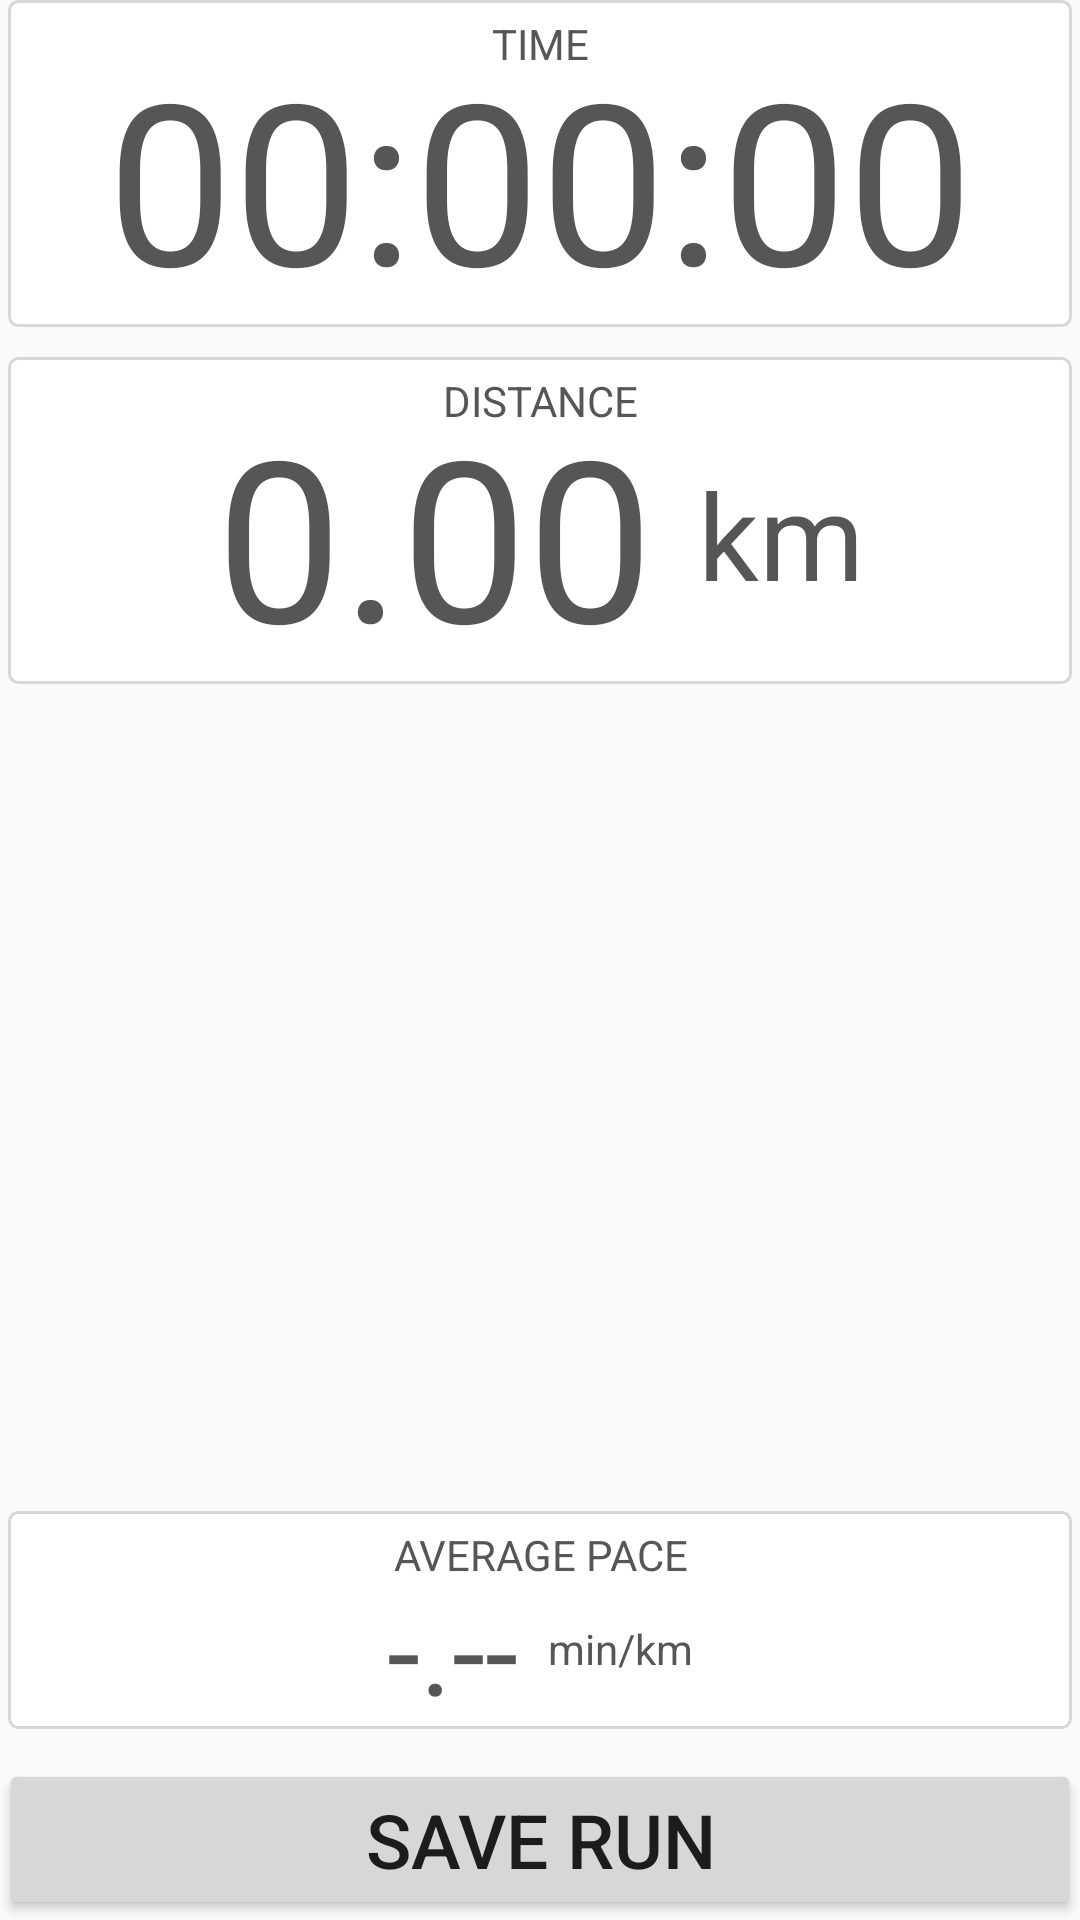

Layout XML and referenced resources for this Android screen:
<!-- AndroidManifest.xml: application theme RunAceTheme -->
<!-- res/layout/activity_run_complete.xml -->
<LinearLayout xmlns:android="http://schemas.android.com/apk/res/android"
    xmlns:tools="http://schemas.android.com/tools"
    android:layout_width="match_parent"
    android:layout_height="match_parent"
    android:orientation="vertical"
    android:paddingBottom="@dimen/activity_vertical_margin"
    android:paddingLeft="@dimen/activity_horizontal_margin"
    android:paddingRight="@dimen/activity_horizontal_margin"
    android:paddingTop="@dimen/activity_vertical_margin"
    tools:context="com.mtickner.runningmotivator.RunCompleteActivity">

    <LinearLayout
        android:id="@+id/time_container"
        android:layout_width="match_parent"
        android:layout_height="wrap_content"
        android:layout_marginLeft="3dp"
        android:layout_marginRight="3dp"
        android:background="@drawable/bg_border_box"
        android:orientation="vertical">

        <TextView
            android:id="@+id/time_heading"
            android:layout_width="match_parent"
            android:layout_height="wrap_content"
            android:layout_marginTop="5dp"
            android:gravity="center_horizontal|bottom"
            android:text="@string/run_activity_run_complete_activity_time_title"
            android:textAllCaps="true" />

        <TextView
            android:id="@+id/time"
            android:layout_width="match_parent"
            android:layout_height="wrap_content"
            android:layout_marginTop="-15dp"
            android:gravity="center_horizontal"
            android:text="@string/run_activity_run_complete_activity_time_placeholder"
            android:textSize="75sp" />

    </LinearLayout>

    <LinearLayout
        android:id="@+id/distance_container"
        android:layout_width="match_parent"
        android:layout_height="wrap_content"
        android:layout_marginLeft="3dp"
        android:layout_marginRight="3dp"
        android:layout_marginTop="10dp"
        android:background="@drawable/bg_border_box"
        android:orientation="vertical">

        <TextView
            android:id="@+id/distance_heading"
            android:layout_width="match_parent"
            android:layout_height="wrap_content"
            android:layout_marginTop="5dp"
            android:gravity="center_horizontal|bottom"
            android:text="@string/run_activity_run_complete_activity_distance_title"
            android:textAllCaps="true" />

        <LinearLayout
            android:id="@+id/distance_layout"
            android:layout_width="match_parent"
            android:layout_height="wrap_content"
            android:layout_marginTop="-15dp"
            android:baselineAligned="false"
            android:gravity="center_vertical|center_horizontal"
            android:orientation="horizontal">

            <TextView
                android:id="@+id/distance"
                android:layout_width="wrap_content"
                android:layout_height="wrap_content"
                android:text="@string/run_activity_run_complete_activity_distance_placeholder"
                android:textSize="75sp" />

            <TextView
                android:id="@+id/distance_unit"
                android:layout_width="wrap_content"
                android:layout_height="wrap_content"
                android:paddingStart="15dp"
                android:text="@string/run_activity_run_complete_activity_distance_unit_kilometres"
                android:textSize="40sp" />

        </LinearLayout>

    </LinearLayout>

    <Space
        android:layout_width="match_parent"
        android:layout_height="0dp"
        android:layout_weight="1" />

    <LinearLayout
        android:id="@+id/pace_container"
        android:layout_width="match_parent"
        android:layout_height="wrap_content"
        android:layout_marginBottom="10dp"
        android:layout_marginLeft="3dp"
        android:layout_marginRight="3dp"
        android:layout_marginTop="10dp"
        android:background="@drawable/bg_border_box"
        android:orientation="vertical">

        <TextView
            android:id="@+id/pace_current_heading"
            android:layout_width="match_parent"
            android:layout_height="0dp"
            android:layout_marginTop="5dp"
            android:layout_weight="1"
            android:gravity="center_horizontal|bottom"
            android:text="@string/run_activity_run_complete_activity_pace_average_title"
            android:textAllCaps="true" />

        <LinearLayout
            android:id="@+id/pace_layout"
            android:layout_width="match_parent"
            android:layout_height="wrap_content"
            android:layout_marginTop="-5dp"
            android:baselineAligned="false"
            android:gravity="center_vertical|center_horizontal"
            android:orientation="horizontal">

            <LinearLayout
                android:id="@+id/pace_current_layout"
                android:layout_width="0dp"
                android:layout_height="wrap_content"
                android:layout_weight="1"
                android:baselineAligned="false"
                android:gravity="center_vertical|center_horizontal"
                android:orientation="horizontal">

                <TextView
                    android:id="@+id/pace"
                    android:layout_width="wrap_content"
                    android:layout_height="wrap_content"
                    android:text="@string/run_activity_run_complete_activity_pace_distance_placeholder"
                    android:textSize="40sp" />

                <TextView
                    android:id="@+id/pace_distance_unit"
                    android:layout_width="wrap_content"
                    android:layout_height="wrap_content"
                    android:paddingStart="10dp"
                    android:text="@string/run_activity_run_complete_activity_pace_distance_unit_kilometres" />


            </LinearLayout>

        </LinearLayout>

    </LinearLayout>

    <TextView
        android:id="@+id/run_restriction_error_text"
        android:layout_width="match_parent"
        android:layout_height="wrap_content"
        android:gravity="center_horizontal"
        android:textColor="@color/red_warning"
        android:textSize="12sp"
        android:visibility="gone" />

    <Button
        android:id="@+id/save_run_button"
        android:layout_width="match_parent"
        android:layout_height="wrap_content"
        android:onClick="SaveRun"
        android:text="@string/run_complete_activity_save_run_button_text"
        android:textAllCaps="true"
        android:textSize="25sp" />

    <Button
        android:id="@+id/challenge_friend_button"
        android:layout_width="match_parent"
        android:layout_height="wrap_content"
        android:onClick="ChallengeFriend"
        android:text="@string/run_complete_activity_challenge_friend_button_text"
        android:textAllCaps="true"
        android:textSize="25sp"
        android:visibility="gone" />

</LinearLayout>
<!-- resources referenced by this layout -->
<resources>
  <color name="red_warning">#8e0000</color>
  <!-- drawable bg_border_box (drawable) -->
  <?xml version="1.0" encoding="utf-8"?>
  <shape xmlns:android="http://schemas.android.com/apk/res/android"
      android:shape="rectangle">
  
      <solid android:color="@color/white" />
  
      <corners android:radius="3dp" />
  
      <stroke
          android:width="1dp"
          android:color="@color/grey" />
  
  </shape>
  <string name="run_activity_run_complete_activity_distance_placeholder">0.00</string>
  <string name="run_activity_run_complete_activity_distance_title">Distance</string>
  <string name="run_activity_run_complete_activity_distance_unit_kilometres">km</string>
  <string name="run_activity_run_complete_activity_pace_average_title">Average Pace</string>
  <string name="run_activity_run_complete_activity_pace_distance_placeholder">-.--</string>
  <string name="run_activity_run_complete_activity_pace_distance_unit_kilometres">min/km</string>
  <string name="run_activity_run_complete_activity_time_placeholder">00:00:00</string>
  <string name="run_activity_run_complete_activity_time_title">Time</string>
  <string name="run_complete_activity_challenge_friend_button_text">Send Challenge</string>
  <string name="run_complete_activity_save_run_button_text">Save Run</string>
  <style name="RunAceTheme" parent="RunAceTheme.Base">
          
      </style>
  <color name="white">#ffffff</color>
  <color name="grey">#d6d7d7</color>
  <style name="RunAceTheme.Base" parent="Theme.AppCompat.Light.DarkActionBar">
  
          
          <item name="colorPrimary">@color/runace_blue_primary</item>
  
          
          <item name="colorPrimaryDark">@color/runace_blue_dark</item>
  
          
          <item name="colorAccent">@color/runace_grey_primary</item>
  
          
          <item name="android:textViewStyle">@style/TextViewStyle</item>
  
          
          
  
      </style>
  <color name="runace_blue_primary">#2a69b2</color>
  <color name="runace_blue_dark">#22548e</color>
  <color name="runace_grey_primary">#787878</color>
  <style name="TextViewStyle" parent="android:Widget.TextView">
          <item name="android:textColor">@color/runace_grey_dark</item>
      </style>
  <color name="runace_grey_dark">#565656</color>
</resources>
